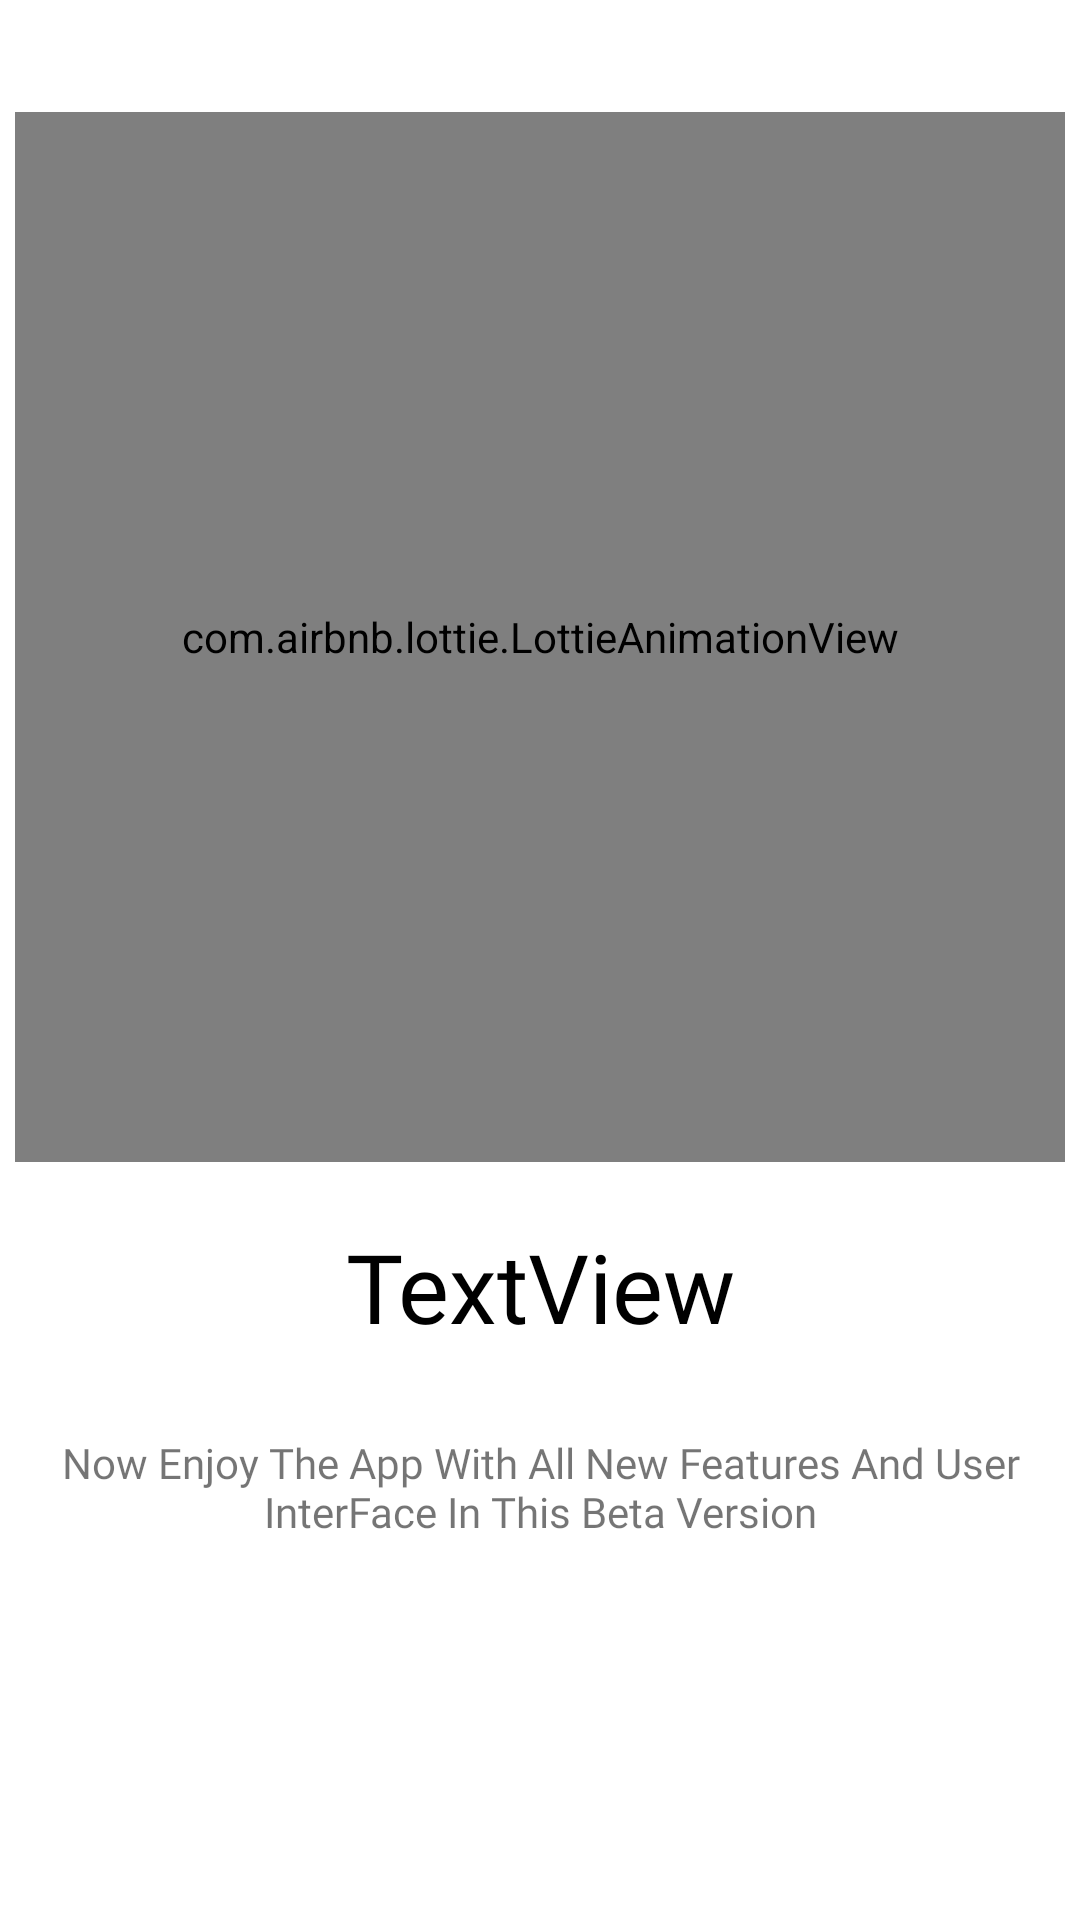

This screen was rendered from an Android layout file. Write that file and the resources it references.
<!-- AndroidManifest.xml: application theme Theme.SmartAttendance -->
<!-- res/layout/viewpager_layout_screen.xml -->
<?xml version="1.0" encoding="utf-8"?>
<androidx.constraintlayout.widget.ConstraintLayout xmlns:android="http://schemas.android.com/apk/res/android"
    android:layout_width="match_parent"
    android:layout_height="match_parent"
    xmlns:app="http://schemas.android.com/apk/res-auto">

    <androidx.constraintlayout.widget.Guideline
        android:id="@+id/guideline2"
        android:layout_width="wrap_content"
        android:layout_height="wrap_content"
        android:orientation="horizontal"
        app:layout_constraintGuide_percent="0.67" />

    <TextView
        android:id="@+id/title_text"
        android:layout_width="wrap_content"
        android:layout_height="wrap_content"
        android:layout_marginStart="16dp"
        android:layout_marginEnd="16dp"
        android:fontFamily="@font/poppins_bold"
        android:text="TextView"
        android:textAlignment="center"
        android:textColor="@color/black"
        android:textSize="32dp"
        app:layout_constraintBottom_toTopOf="@+id/guideline2"
        app:layout_constraintEnd_toEndOf="parent"
        app:layout_constraintStart_toStartOf="parent"
        app:layout_constraintTop_toTopOf="@+id/guideline2" />

    <TextView
        android:id="@+id/description_text"
        android:layout_width="wrap_content"
        android:layout_height="wrap_content"
        android:fontFamily="@font/poppins_medium"
        android:paddingLeft="20dp"
        android:paddingRight="20dp"
        android:text="Now Enjoy The App With All New Features And User InterFace In This Beta Version"
        android:textAlignment="center"
        app:layout_constraintBottom_toBottomOf="parent"
        app:layout_constraintEnd_toEndOf="parent"
        app:layout_constraintStart_toStartOf="parent"
        app:layout_constraintTop_toBottomOf="@+id/title_text"
        app:layout_constraintVertical_bias="0.18" />


    <com.airbnb.lottie.LottieAnimationView
        android:id="@+id/Lottie_view"
        android:layout_width="350dp"
        android:layout_height="350dp"
        android:scaleType="fitCenter"
        android:layout_marginBottom="20dp"
        app:layout_constraintBottom_toTopOf="@+id/title_text"
        app:layout_constraintEnd_toEndOf="parent"
        app:layout_constraintHorizontal_bias="0.498"
        app:layout_constraintStart_toStartOf="parent"
        app:lottie_autoPlay="true"
        app:lottie_loop="true"
        app:lottie_rawRes="@raw/selfi" />

</androidx.constraintlayout.widget.ConstraintLayout>
<!-- resources referenced by this layout -->
<resources>
  <color name="black">#FF000000</color>
  <style name="Theme.SmartAttendance" parent="Theme.MaterialComponents.DayNight.DarkActionBar">
          
          <item name="colorPrimary">@color/purple_shade</item>
          <item name="colorPrimaryVariant">@color/purple</item>
          <item name="colorOnPrimary">@color/white</item>
          
          <item name="colorSecondary">@color/teal_200</item>
          <item name="colorSecondaryVariant">@color/teal_700</item>
          <item name="colorOnSecondary">@color/black</item>
          
          <item name="android:statusBarColor" tools:targetApi="l">?attr/colorPrimaryVariant</item>
          
      </style>
  <color name="purple_shade">#805488</color>
  <color name="purple">#5E1A6A</color>
  <color name="white">#FFFFFFFF</color>
  <color name="teal_200">#FF03DAC5</color>
  <color name="teal_700">#FF018786</color>
</resources>
